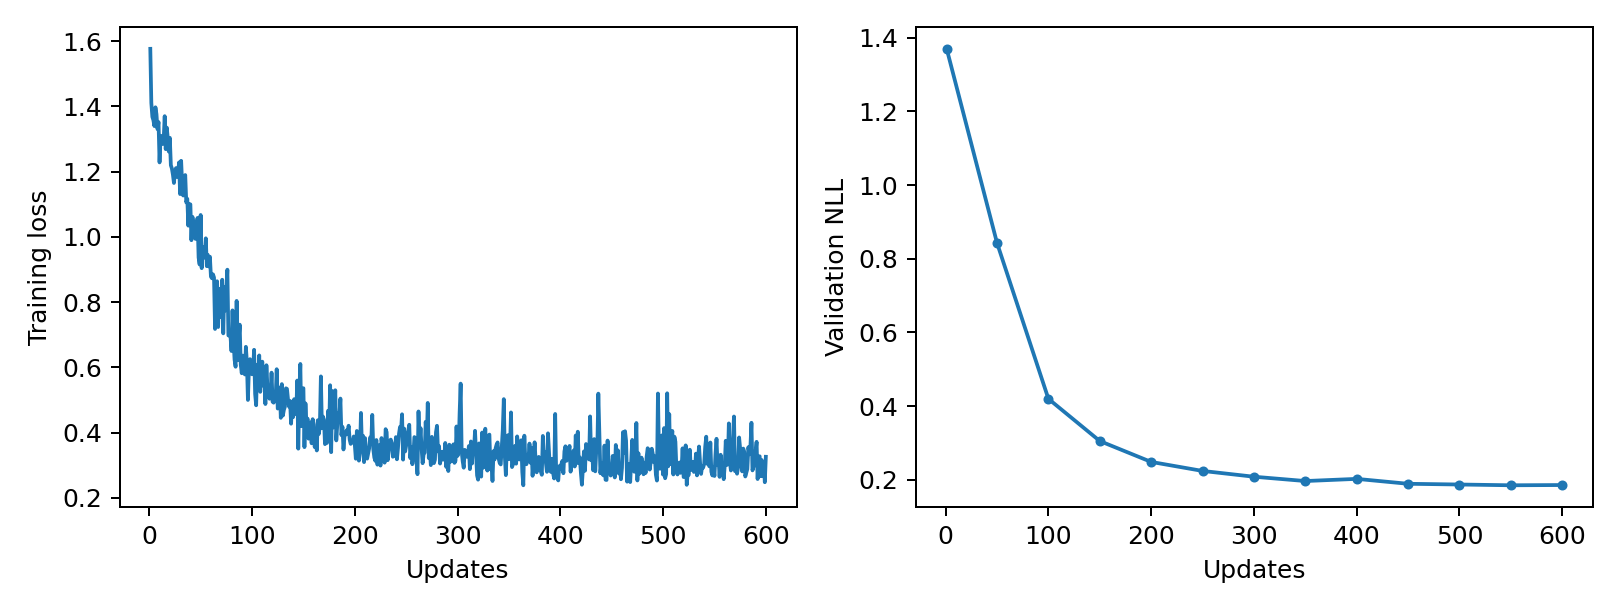

The file beside this chart, header and first rows:
epoch, updates, train_loss, validation_nll, train_seconds, peak_gpu_mib
1, 1, 1.577, 1.369, 0.08832, 1196
2, 2, 1.411, , 0.0907, 1196
3, 3, 1.368, , 0.09276, 1196
4, 4, 1.358, , 0.09263, 1196
5, 5, 1.34, , 0.09146, 1196
6, 6, 1.397, , 0.09839, 1196
7, 7, 1.376, , 0.08602, 1196
8, 8, 1.331, , 0.08996, 1196
9, 9, 1.352, , 0.08897, 1196
10, 10, 1.228, , 0.08871, 1196
11, 11, 1.31, , 0.09192, 1196
12, 12, 1.309, , 0.0894, 1196
13, 13, 1.285, , 0.08887, 1196
14, 14, 1.298, , 0.09597, 1196
15, 15, 1.37, , 0.08962, 1196
16, 16, 1.269, , 0.08885, 1196
17, 17, 1.335, , 0.08933, 1196
18, 18, 1.304, , 0.08812, 1196
19, 19, 1.262, , 0.0895, 1196
20, 20, 1.304, , 0.09987, 1196
21, 21, 1.22, , 0.09629, 1196
22, 22, 1.21, , 0.09729, 1196
23, 23, 1.191, , 0.09295, 1196
24, 24, 1.165, , 0.0923, 1196
25, 25, 1.2, , 0.08836, 1196
26, 26, 1.211, , 0.0934, 1196
27, 27, 1.184, , 0.098, 1196
28, 28, 1.198, , 0.1, 1196
29, 29, 1.228, , 0.09749, 1196
30, 30, 1.131, , 0.08972, 1196
31, 31, 1.233, , 0.09054, 1196
32, 32, 1.163, , 0.09146, 1196
33, 33, 1.127, , 0.09428, 1196
34, 34, 1.17, , 0.09371, 1196
35, 35, 1.19, , 0.0977, 1196
36, 36, 1.106, , 0.09619, 1196
37, 37, 1.117, , 0.0962, 1196
38, 38, 1.034, , 0.09291, 1196
39, 39, 1.101, , 0.09699, 1196
40, 40, 1.1, , 0.0973, 1196
41, 41, 0.9898, , 0.09456, 1196
42, 42, 1.062, , 0.09762, 1196
43, 43, 1.042, , 0.09856, 1196
44, 44, 1.028, , 0.09868, 1196
45, 45, 0.9938, , 0.09822, 1196
46, 46, 1.041, , 0.09708, 1196
47, 47, 1.058, , 0.09622, 1196
48, 48, 0.9366, , 0.09993, 1196
49, 49, 0.9153, , 0.09681, 1196
50, 50, 1.067, 0.8426, 0.09665, 1196
51, 51, 0.9041, , 0.0964, 1196
52, 52, 0.9685, , 0.09597, 1196
53, 53, 0.9608, , 0.09423, 1196
54, 54, 0.9362, , 0.09164, 1196
55, 55, 0.9956, , 0.09128, 1196
56, 56, 0.9102, , 0.08875, 1196
57, 57, 0.9445, , 0.09231, 1196
58, 58, 0.9094, , 0.08728, 1196
59, 59, 0.9391, , 0.0932, 1196
60, 60, 0.8781, , 0.09237, 1196
... 540 more rows
